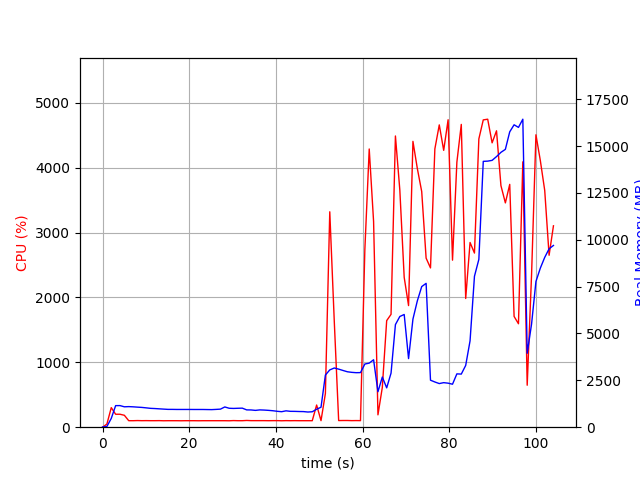

Source data for this figure (header and first rows):
elapsed_time, nproc, cpu, mem_real, mem_virtual
3.719329833984375e-05, 1, 0.0, 10.73, 3192
1.006, 1, 48.7, 38.65, 608.9
2.013, 1, 301.8, 469.3, 4415
3.021, 1, 199.5, 1150, 5185
4.028, 1, 199.6, 1152, 5185
5.035, 1, 183.7, 1088, 5185
6.042, 1, 100.3, 1098, 5185
7.051, 1, 100.1, 1087, 5185
8.059, 1, 102.2, 1070, 5185
9.064, 1, 100.5, 1056, 5185
10.07, 1, 101.3, 1032, 5185
11.08, 1, 100.4, 1006, 5185
12.08, 1, 100.4, 994.9, 5185
13.09, 1, 101.2, 979.4, 5185
14.1, 1, 99.2, 964.9, 5185
15.11, 1, 100.2, 950.5, 5185
16.11, 1, 100.1, 950.5, 5185
17.12, 1, 100.1, 946.7, 5185
18.13, 1, 99.2, 946.7, 5185
19.14, 1, 100.2, 946.7, 5185
20.15, 1, 100.1, 946.7, 5185
21.16, 1, 100.2, 945.1, 5185
22.16, 1, 99.2, 945.1, 5185
23.17, 1, 100.1, 945.1, 5185
24.18, 1, 100.1, 941.1, 5185
25.19, 1, 100.2, 937.8, 5185
26.2, 1, 100.2, 949.8, 5185
27.21, 1, 100.1, 963.7, 5233
28.22, 1, 100.1, 1080, 5233
29.23, 1, 99.0, 1010, 5393
30.24, 1, 102.0, 1002, 5393
31.24, 1, 100.1, 1010, 5393
32.25, 1, 100.1, 1017, 5393
33.26, 1, 104.0, 923.2, 5393
34.27, 1, 101.0, 920.2, 5393
35.28, 1, 101.0, 897.1, 5393
36.29, 1, 101.0, 922.8, 5393
37.3, 1, 101.1, 913.5, 5393
38.31, 1, 100.1, 898.3, 5393
39.32, 1, 101.0, 877.9, 5393
40.33, 1, 101.2, 847.7, 5393
41.34, 1, 99.1, 827, 5393
42.35, 1, 101.2, 873, 5393
43.36, 1, 100.0, 846.6, 5393
44.37, 1, 101.0, 844.3, 5393
45.37, 1, 100.1, 836.5, 5393
46.38, 1, 100.2, 832.5, 5393
47.39, 1, 100.2, 809.8, 5393
48.4, 1, 100.1, 823.9, 5393
49.41, 1, 342.0, 958.6, 5496
50.42, 1, 100.9, 1066, 5728
51.43, 1, 519.4, 2782, 12226
52.44, 1, 3321, 3057, 12226
53.49, 1, 1625, 3158, 12428
54.49, 1, 102.2, 3098, 12428
55.5, 1, 103.2, 3026, 12428
56.51, 1, 103.3, 2957, 12428
57.51, 1, 101.2, 2926, 12428
58.52, 1, 102.2, 2908, 12428
59.53, 1, 101.2, 2913, 12428
... 44 more rows
